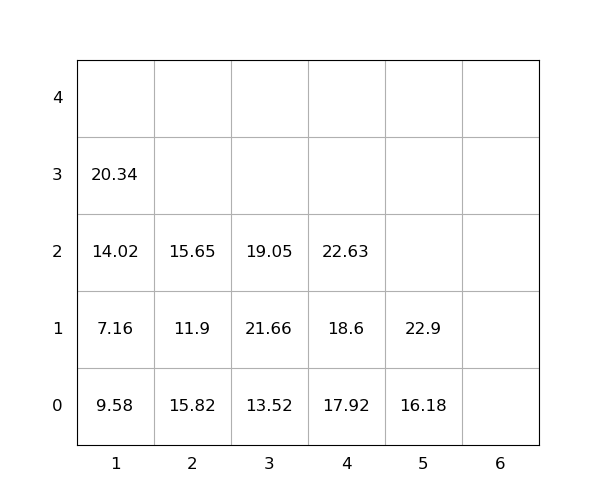

Values plotted in this chart, from the file beside it:
idx, loc_x, loc_y, loc_z, weight, group, score, seq, reloc, size(ft)
1, 5, 0, 0, 16.18, 0, 16.18, 0, 0, 20
2, 2, 0, 0, 15.82, 0, 15.82, 0, 1.0, 20
3, 3, 0, 0, 13.52, 0, 13.52, 0, 0, 20
4, 3, 0, 1, 21.66, 0, 21.66, 1, 1.0, 20
5, 1, 0, 0, 9.58, 0, 9.58, 2, 1.0, 20
6, 5, 0, 1, 22.9, 0, 22.9, 3, 0, 20
7, 1, 0, 1, 7.16, 0, 7.16, 4, 1.0, 20
8, 3, 0, 2, 19.05, 0, 19.05, 5, 1.0, 20
9, 1, 0, 2, 14.02, 0, 14.02, 6, 1.0, 20
10, 1, 0, 3, 20.34, 0, 20.34, 7, 1.0, 20
11, 2, 0, 1, 11.9, 0, 11.9, 8, 1.0, 20
12, 2, 0, 2, 15.65, 0, 15.65, 9, 1.0, 20
13, 4, 0, 0, 17.92, 0, 17.92, 10, 0, 20
14, 4, 0, 1, 18.6, 0, 18.6, 11, 0, 20
15, 4, 0, 2, 22.63, 0, 22.63, 12, 0, 20
